2-way image classification set "split_dataset" from GitHub (akilan-g/beakybot); label vocabulary: house crow, parrots.

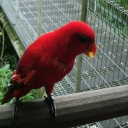
Label: parrots

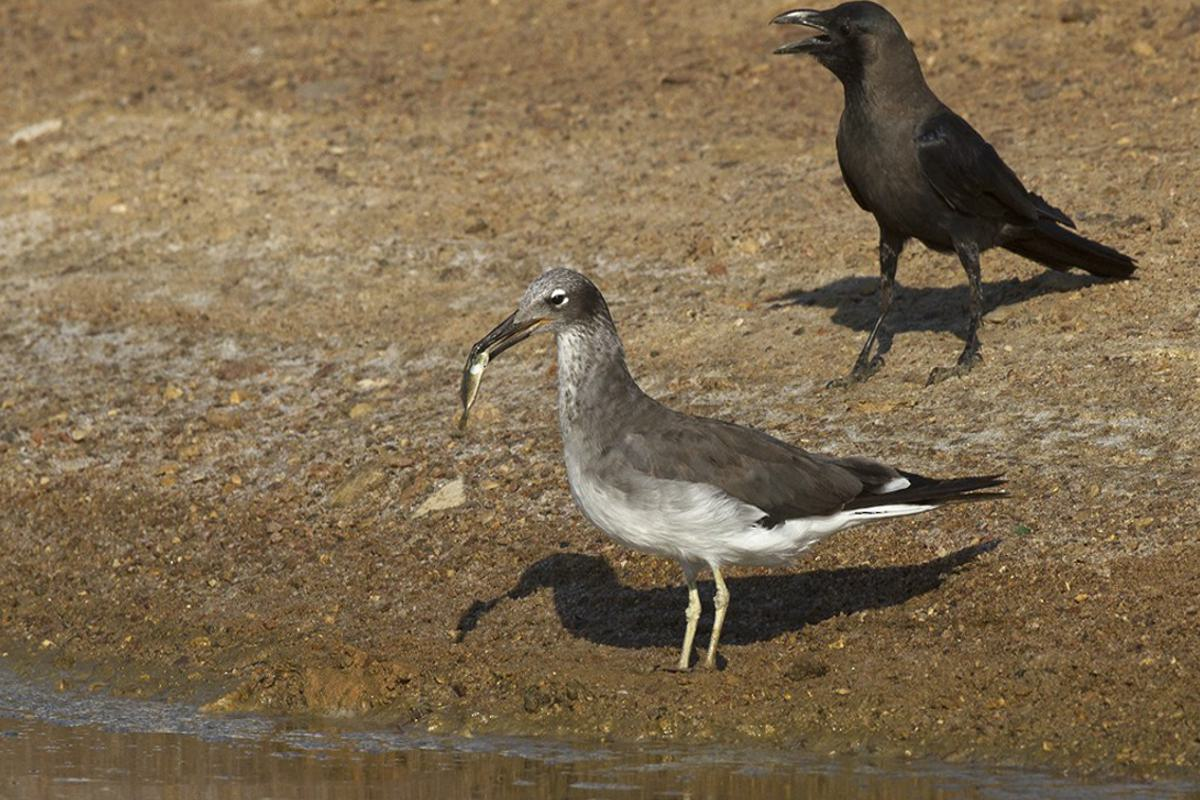
Label: house crow

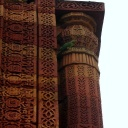
Label: parrots

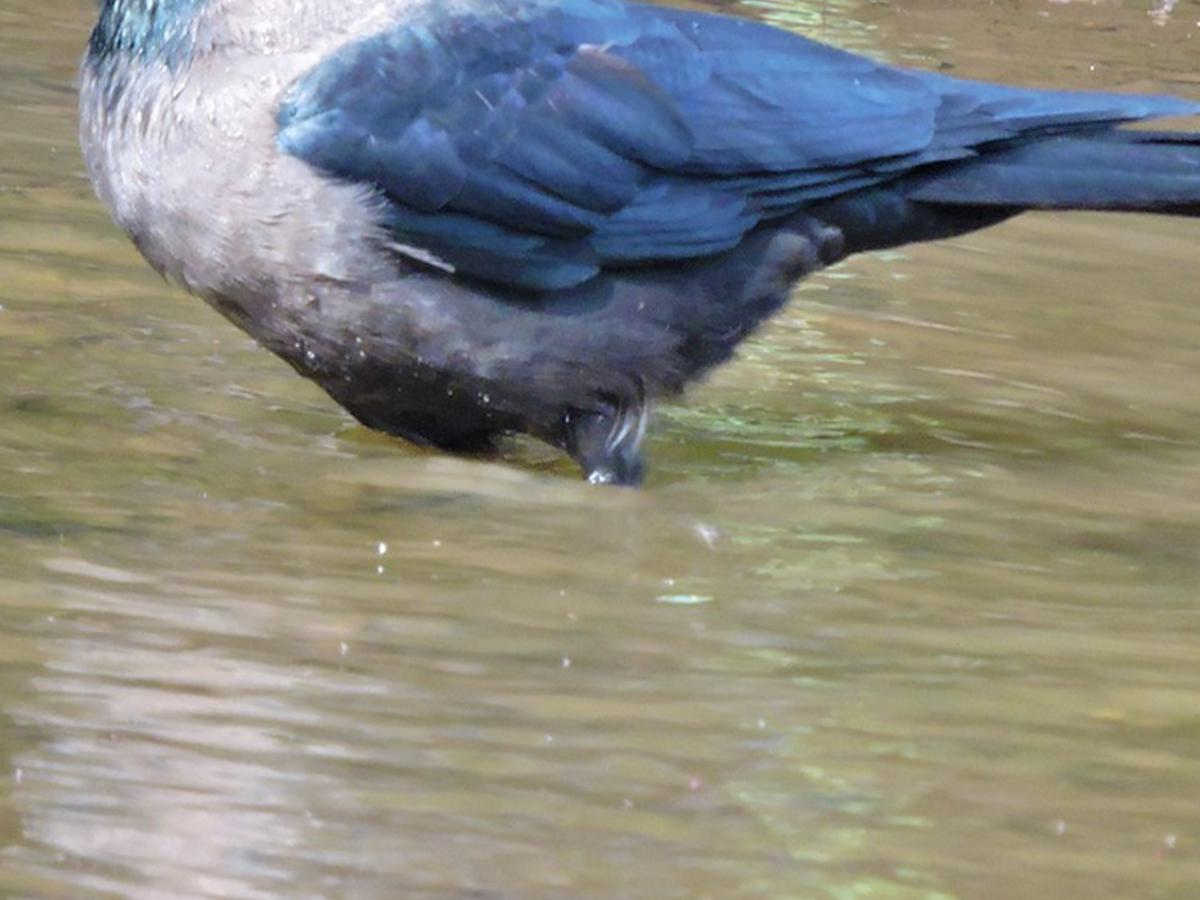
Label: house crow

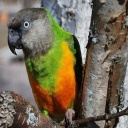
Label: parrots

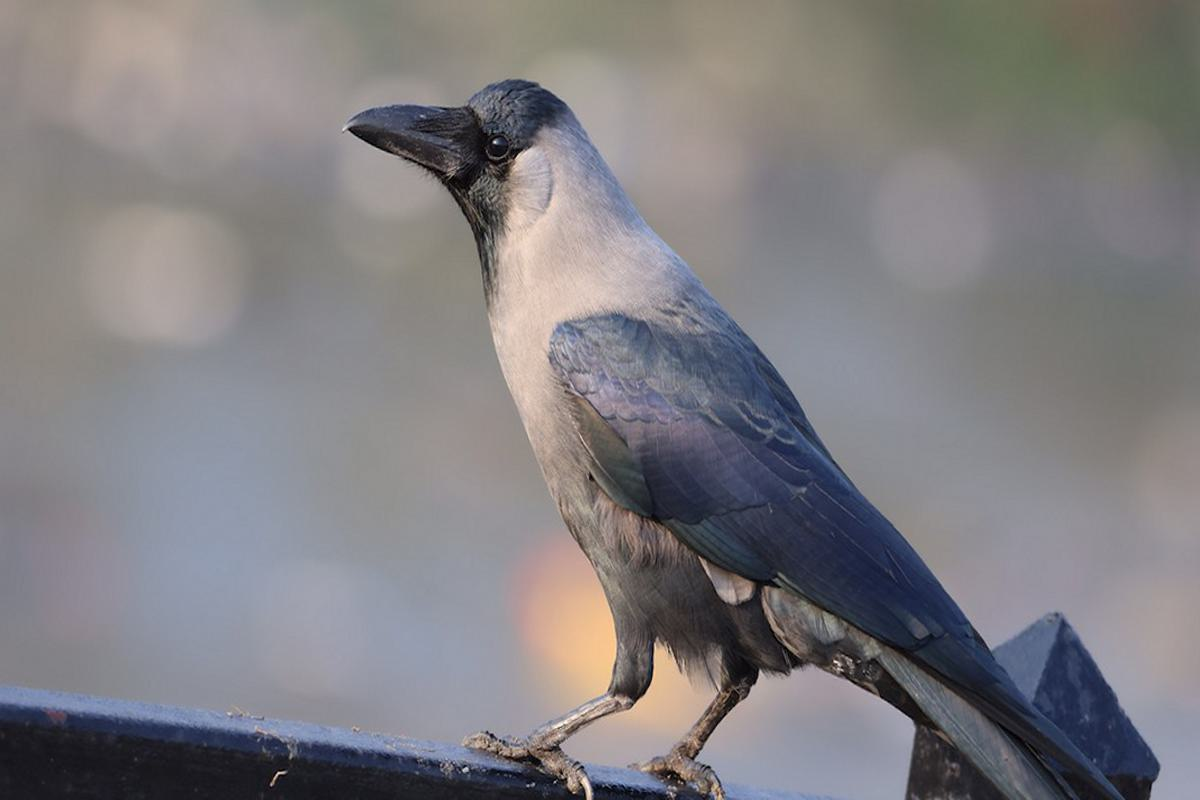
Label: house crow
